Dataset: picture (GitHub, hk-railway/picturebook). Classes: JR bus, JR ETC, JR EXP DC, JR EXP EC, JR ferry, JR local&etc PC, JR local diesel car, JR LOCAL EC1, JR LOCAL EC2, JR local hybrid car, JR LOCO, JR maglev, JR shinkansen, JR super express diesel car, JR super express electric car, JR superexp ec(jnr1), JR superexp ec(jnr2), JR super express passenger car.

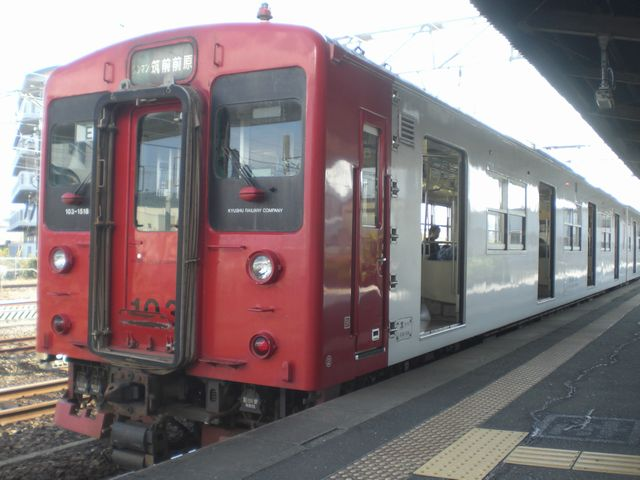
Label: JR LOCAL EC2

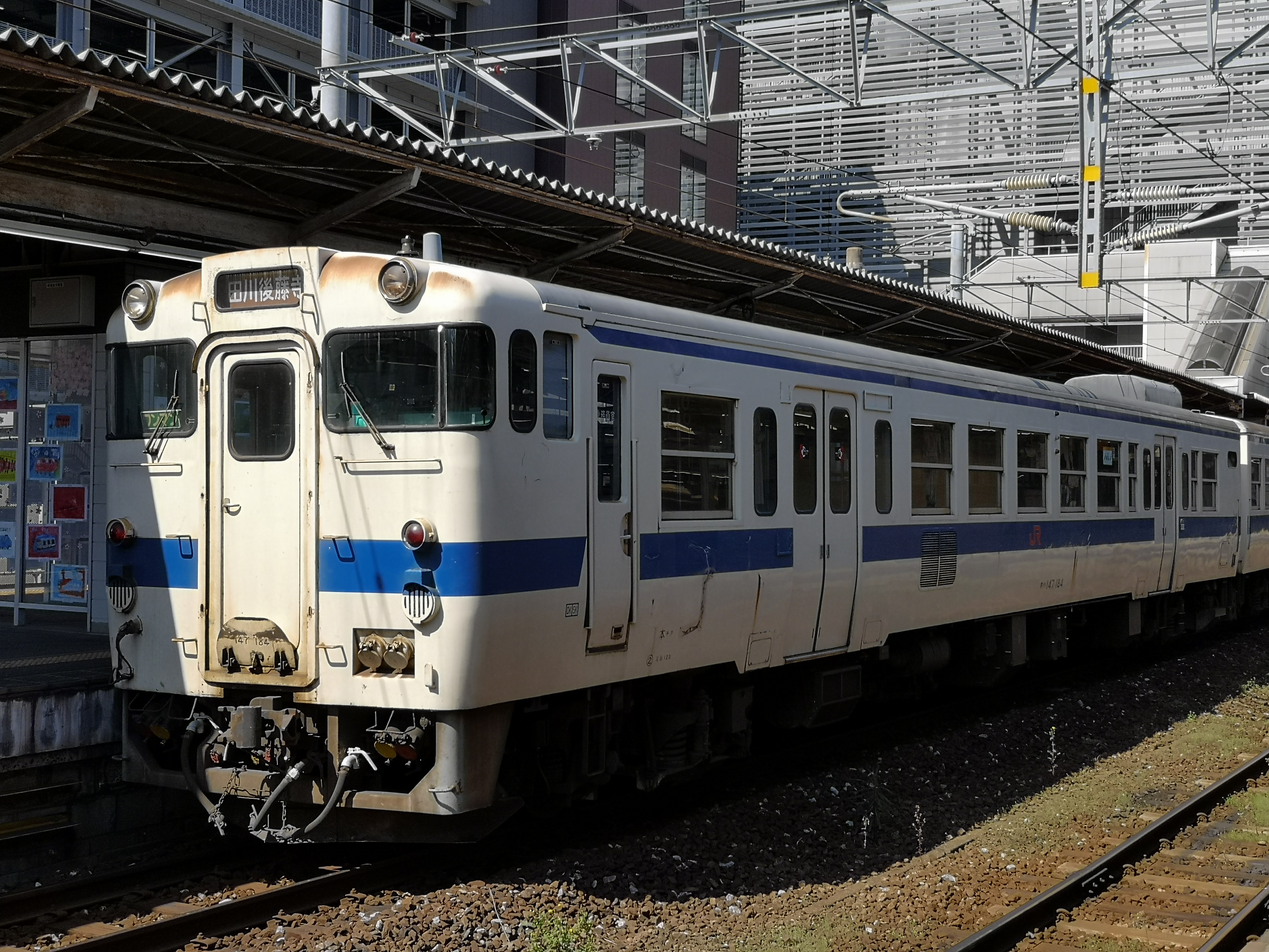
Label: JR local diesel car

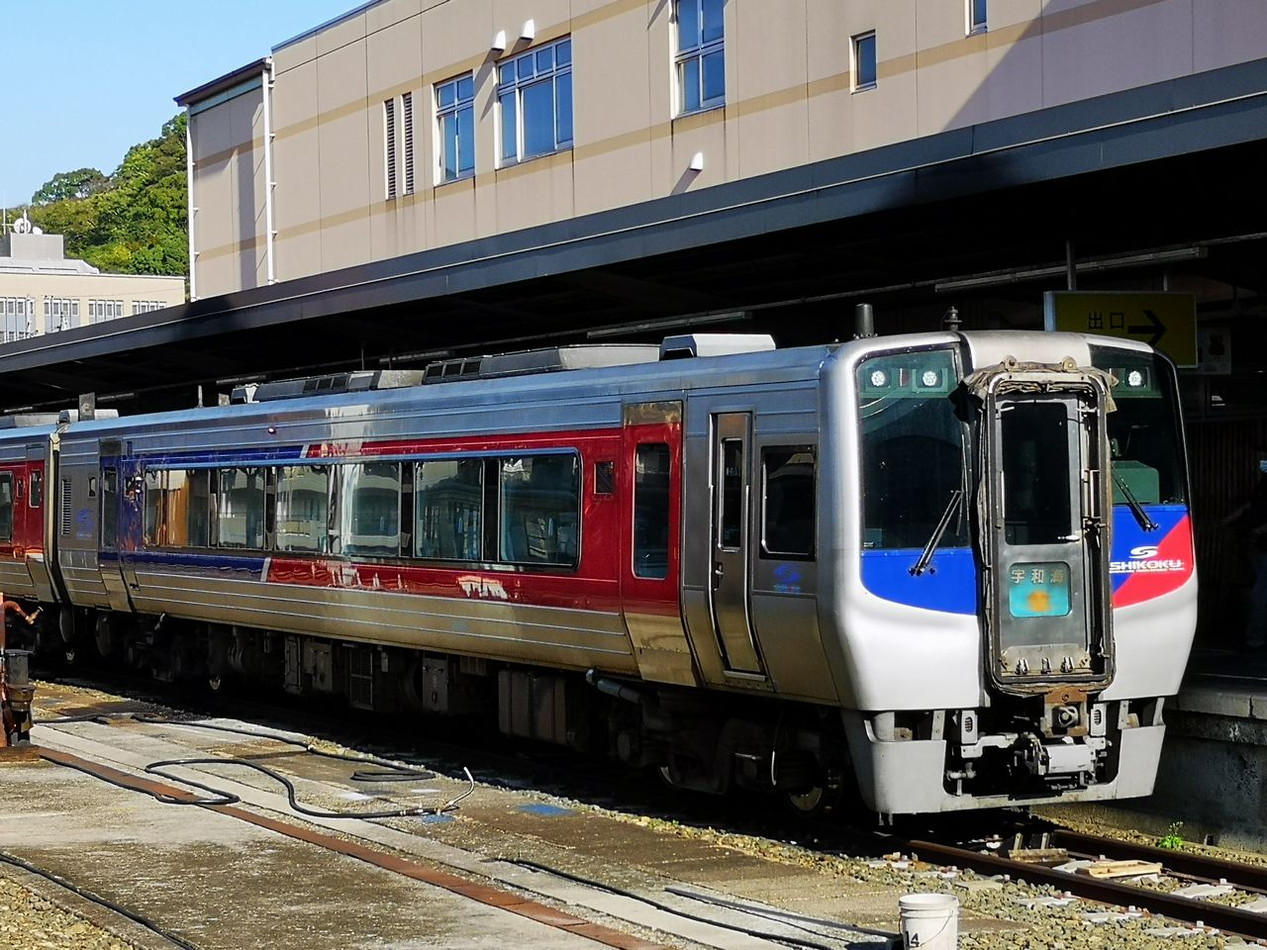
Label: JR super express diesel car

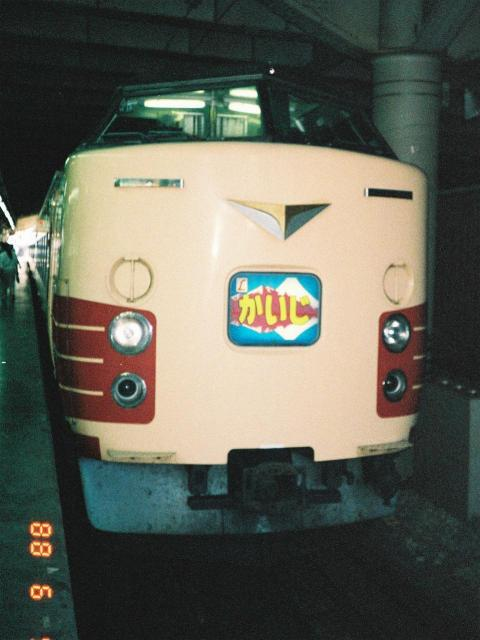
Label: JR superexp ec(jnr1)

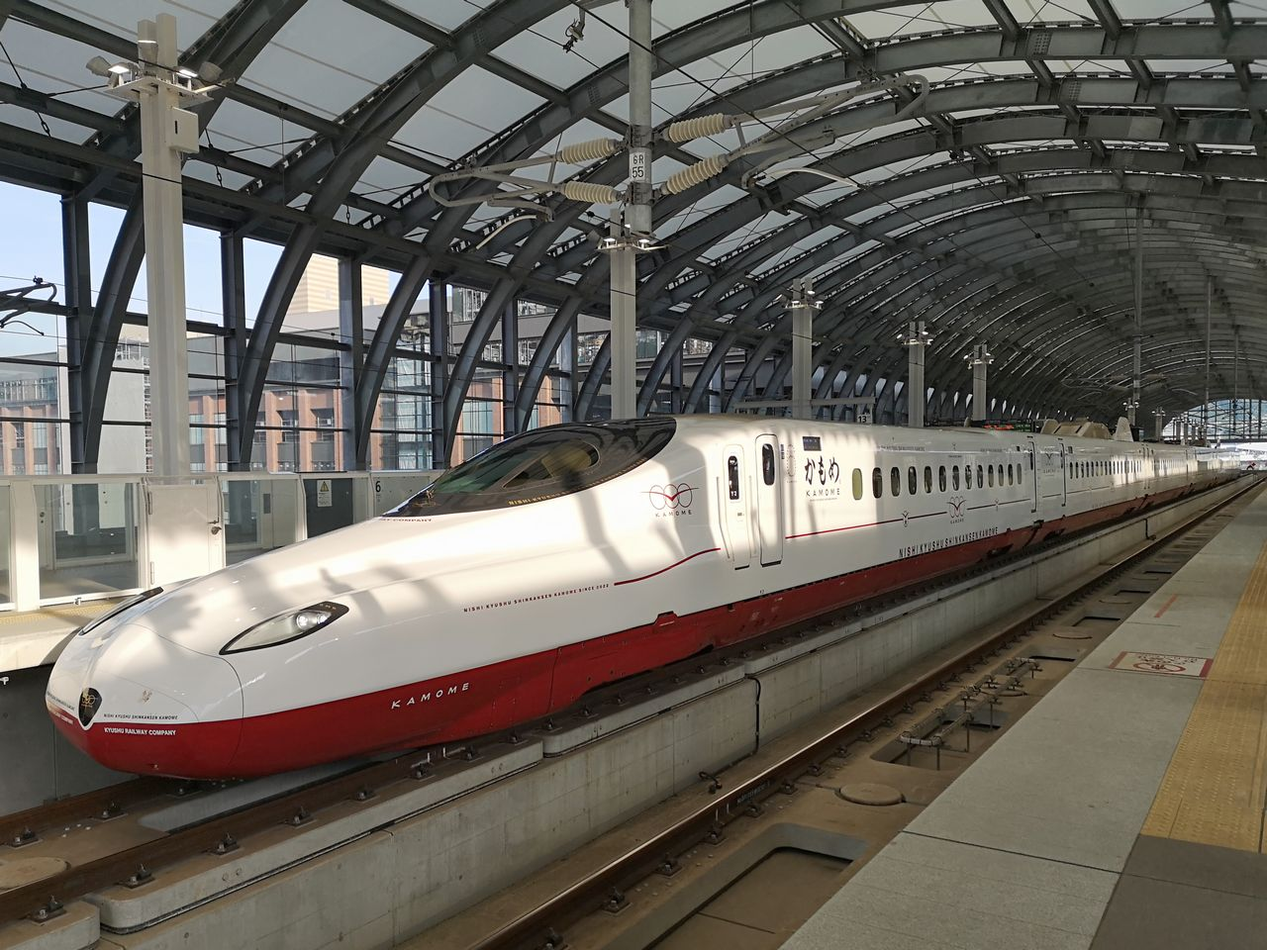
Label: JR shinkansen

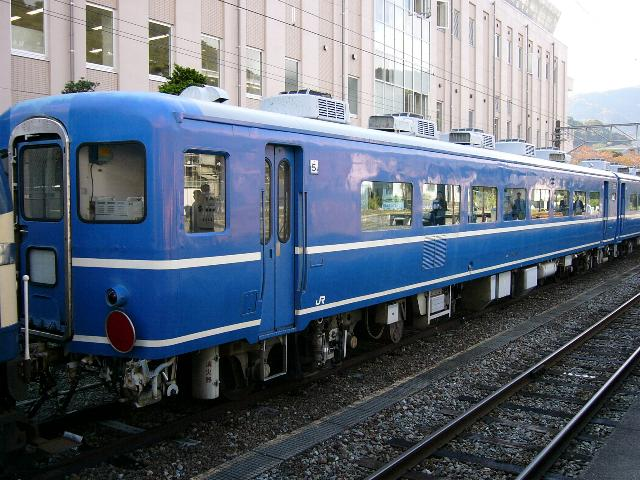
Label: JR super express passenger car
